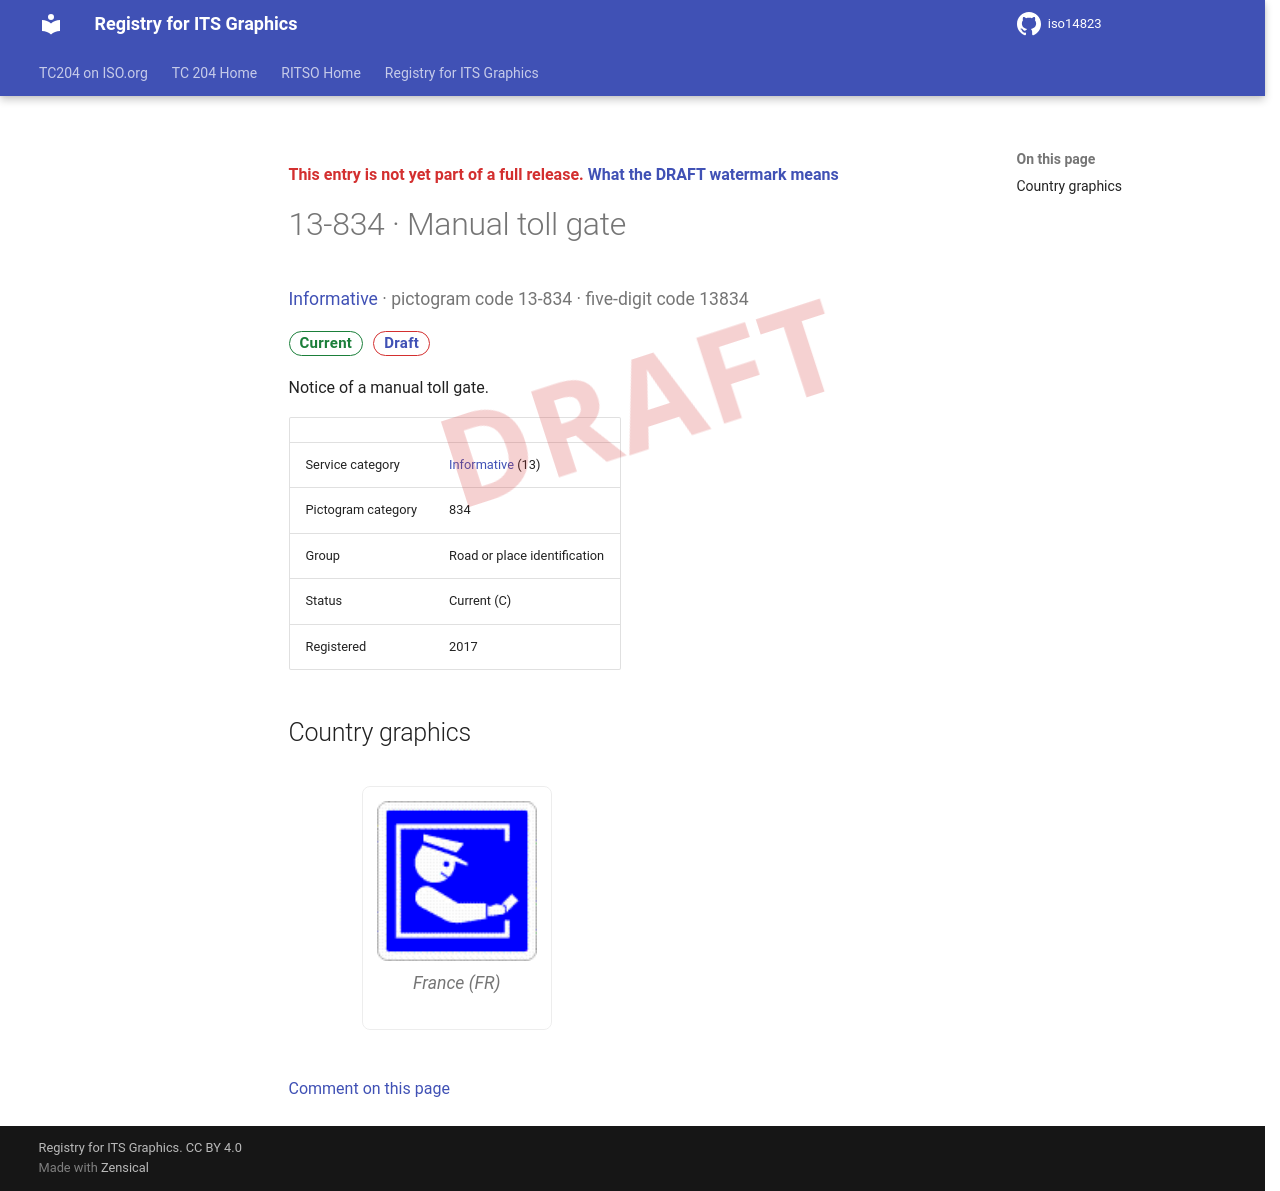

repository: k-vaughn/iso14823 · page: v0.1.0-alpha.1/signs/13-834/index.html · generator: mkdocs

<div class="draft4-watermark" aria-hidden="true"></div>

<p class="draft-note">This entry is not yet part of a full release. <a href="../#draft-watermark">What the DRAFT watermark means</a></p>

# 13-834 · Manual toll gate

<p class="sign-kicker"><a href="../categories/13/">Informative</a> · pictogram code 13-834 · five-digit code 13834</p>
<p class="sign-chips"><span class="chip chip-current">Current</span> <a class="chip chip-draft" href="../#draft-watermark">Draft</a></p>
<p>Notice of a manual toll gate.</p>
| | |
| --- | --- |
| Service category | <a href="../categories/13/">Informative</a> (13) |
| Pictogram category | 834 |
| Group | Road or place identification |
| Status | Current (C) |
| Registered | 2017 |

## Country graphics

<div class="sign-grid">
<figure class="sign-card">
<img src="../graphics/fr/13-834.png" alt="France graphic for Manual toll gate (13-834)" loading="lazy">

<figcaption>France (FR)</figcaption>
</figure>
</div>

[Comment on this page](https://github.com/k-vaughn/iso14823/issues/new?template=page-feedback.yml&title=%5BPage+feedback%5D+13-834+%C2%B7+Manual+toll+gate&page-title=13-834+%C2%B7+Manual+toll+gate&page-path=signs%2F13-834.md)
